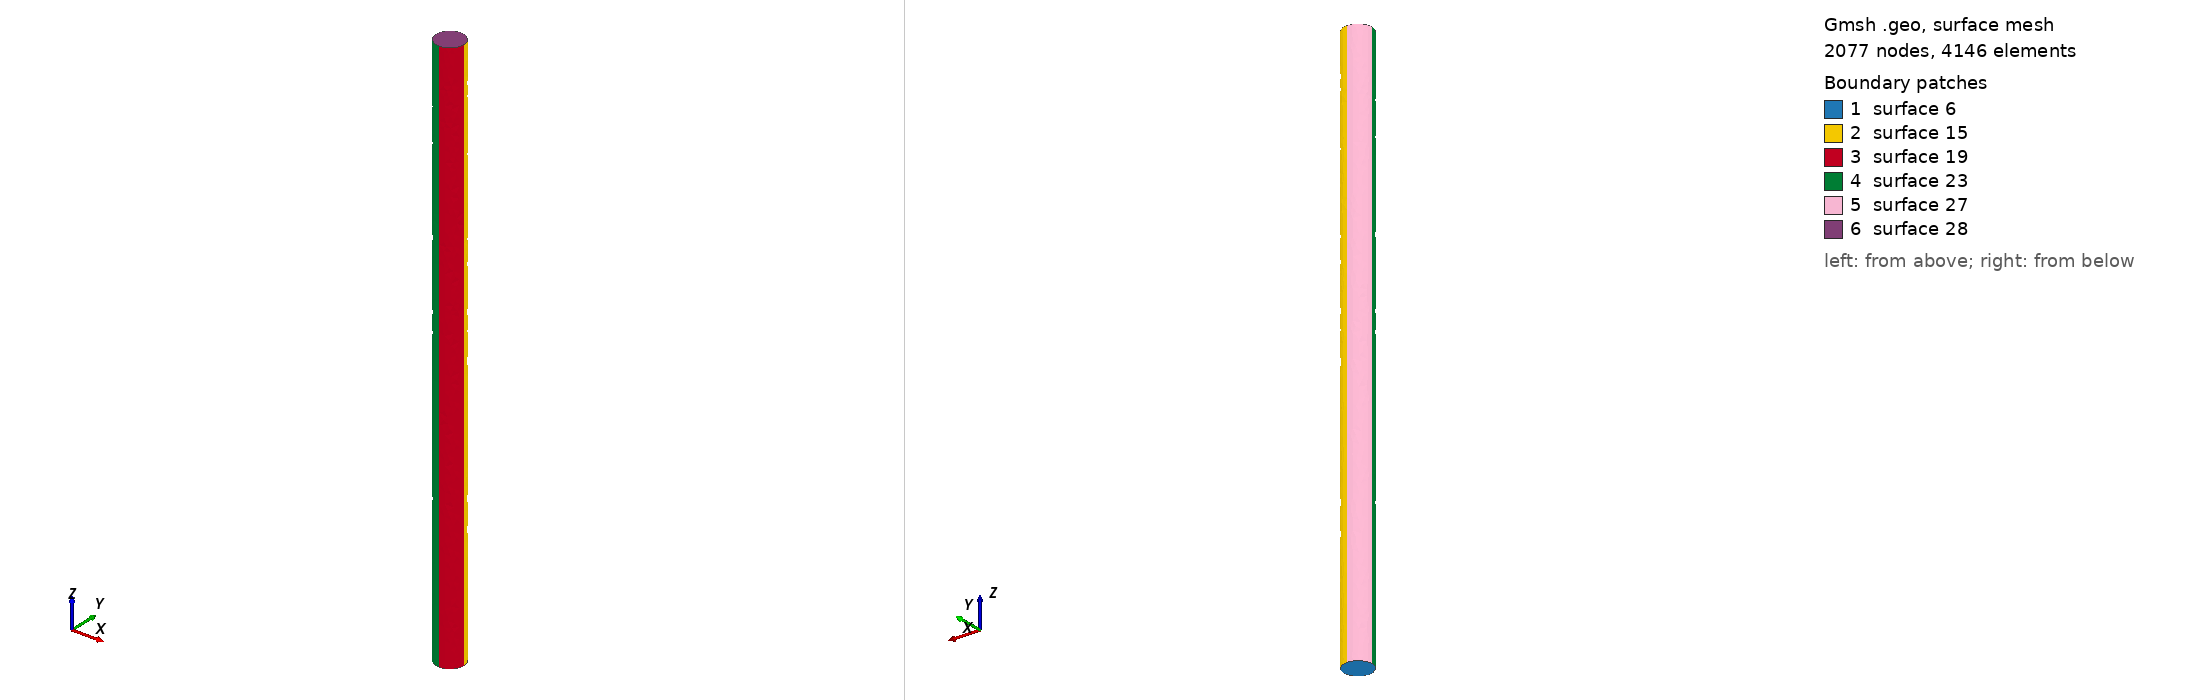

Gmsh geometry script, surface-meshed: 2077 nodes, 4146 surface elements. Boundary patches (legend numbers): 1 surface 6, 2 surface 15, 3 surface 19, 4 surface 23, 5 surface 27, 6 surface 28. Left view from above one corner, right view from below the opposite corner. The script declares no physical surfaces, so the legend lists its geometric surfaces. The drawing asked Gmsh for element sizes between 1% and 20% of the model's largest extent; the script's own settings can give other sizes.

=== cylinder.geo (drawn) ===
lc=0.02;
Point(5) = {0.0, 0.0, -1, lc };
Point(6) = {0.0,-0.05,-1 , lc };
Point(7) = {0.0, 0.05,-1, lc };
Point(8) ={-0.05,0.0, -1, lc };
Point(9) = {0.05, 0.0,-1, lc };
Circle(1) = {8, 5, 7};
Circle(2) = {7, 5, 9};
Circle(3) = {9, 5, 6};
Circle(4) = {6, 5, 8};
Line Loop(5) = {2, 3, 4, 1};
Plane Surface(6) = {5};
Extrude {0, 0, 2} {
  Surface{6};
}
